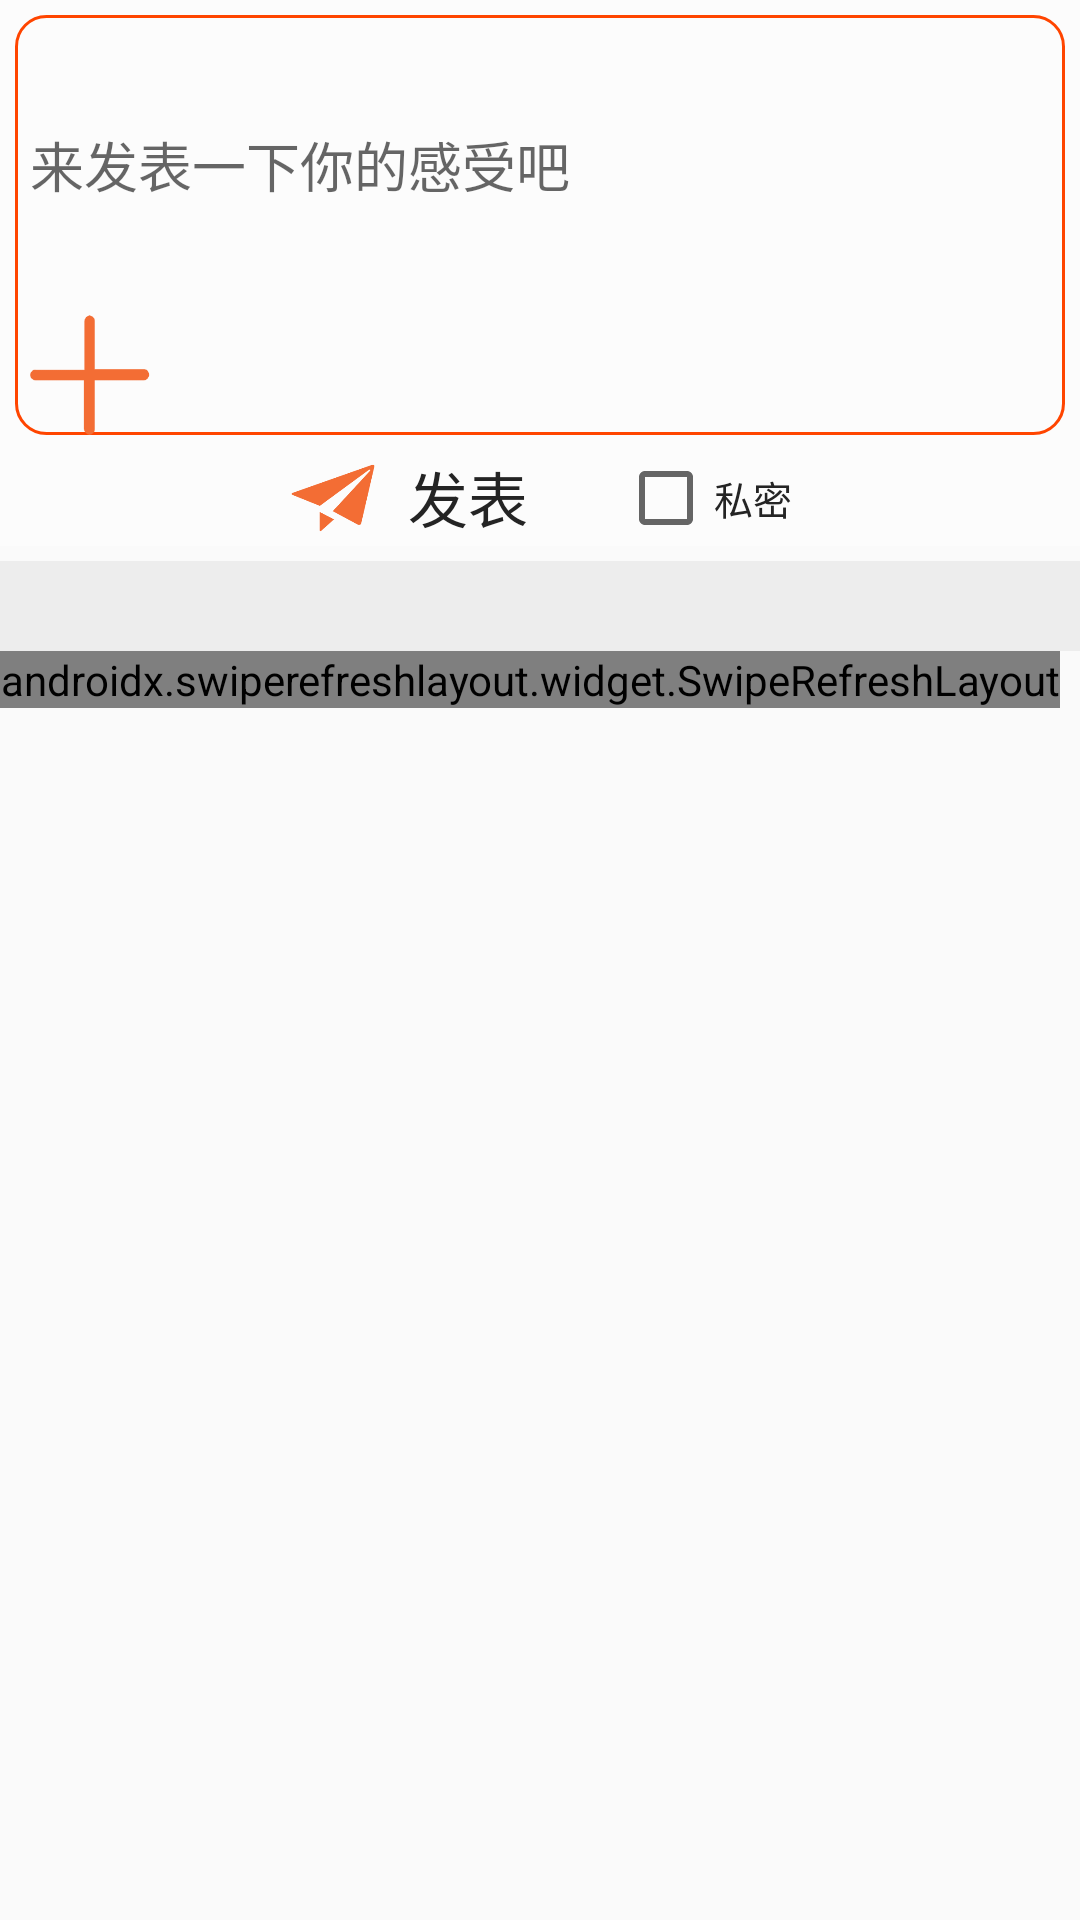

Produce the Android XML layout that renders to this screen, including the resource entries it uses.
<!-- AndroidManifest.xml: application theme AppThemebrown -->
<!-- res/layout/community_fragment.xml -->
<?xml version="1.0" encoding="utf-8"?>
<androidx.coordinatorlayout.widget.CoordinatorLayout xmlns:android="http://schemas.android.com/apk/res/android"
    xmlns:app="http://schemas.android.com/apk/res-auto"
    android:layout_width="match_parent"
    android:layout_height="match_parent"
    >
    <com.google.android.material.appbar.AppBarLayout
        android:layout_width="match_parent"
        android:layout_height="wrap_content"
>
        <com.google.android.material.appbar.CollapsingToolbarLayout
            android:layout_width="match_parent"
            android:layout_height="wrap_content"
            app:layout_scrollFlags="scroll|exitUntilCollapsed">
            <LinearLayout
                android:layout_width="match_parent"
                android:layout_height="wrap_content"
                android:orientation="vertical"
                android:id="@+id/toplayout">
                <LinearLayout
                    android:layout_width="match_parent"
                    android:layout_height="wrap_content"
                    android:orientation="vertical"
                    android:layout_marginStart="5dp"
                    android:layout_marginTop="5dp"
                    android:layout_marginEnd="5dp"
                    android:background="@drawable/corner_bg">

                    <EditText
                        android:layout_width="match_parent"
                        android:layout_height="100dp"
                        android:layout_marginStart="5dp"
                        android:clickable="false"
                        android:id="@+id/contet_text"
                        android:background="@null"
                        android:focusableInTouchMode="true"
                        android:hint="来发表一下你的感受吧"/>

                    <LinearLayout
                        android:layout_width="match_parent"
                        android:layout_height="wrap_content">
                        <ImageView
                            android:layout_width="40dp"
                            android:layout_height="40dp"
                            android:layout_marginStart="5dp"
                            android:id="@+id/add_picture"
                            android:src="@drawable/add"/>
                        <ScrollView
                            android:layout_width="wrap_content"
                            android:layout_height="wrap_content">
                            <androidx.recyclerview.widget.RecyclerView
                                android:layout_width="match_parent"
                                android:layout_height="60dp"
                                android:id="@+id/picture_rec"/>
                        </ScrollView>
                    </LinearLayout>
                </LinearLayout>
                <LinearLayout
                    android:layout_width="match_parent"
                    android:layout_height="wrap_content"
                    android:layout_gravity="center"
                    android:layout_marginTop="5dp"
                    android:background="@drawable/linerlayout_water_selector"
                    android:gravity="center"
                   >
                    <LinearLayout
                        android:layout_width="wrap_content"
                        android:layout_height="wrap_content"
                        android:id="@+id/publish">
                        <ImageView
                            android:layout_width="30dp"
                            android:layout_height="30dp"
                            android:src="@drawable/fabiao"
                            android:layout_gravity="center"
                            android:contentDescription="发表"/>
                        <TextView
                            android:layout_width="wrap_content"
                            android:layout_height="30dp"
                            android:text="发表"
                            android:textSize="20sp"
                            android:textColor="@color/black"
                            android:layout_marginStart="10dp"/>
                    </LinearLayout>
                    <CheckBox
                        android:layout_width="wrap_content"
                        android:layout_height="wrap_content"
                        android:layout_marginStart="30dp"
                        android:id="@+id/isprivate"/>
                    <TextView
                        android:layout_width="wrap_content"
                        android:layout_height="wrap_content"
                        android:text="私密"
                        android:textSize="13sp"
                        android:textColor="@color/black"/>

                </LinearLayout>

            </LinearLayout>
        </com.google.android.material.appbar.CollapsingToolbarLayout>

    </com.google.android.material.appbar.AppBarLayout>

<androidx.core.widget.NestedScrollView
    android:layout_width="match_parent"
    android:layout_height="match_parent"
    android:fillViewport="true"
    app:layout_behavior="@string/appbar_scrolling_view_behavior">
    <LinearLayout
        android:layout_width="match_parent"
        android:layout_height="match_parent"
        android:orientation="vertical">
        <View
            android:layout_width="match_parent"
            android:layout_height="30dp"
            android:layout_marginTop="5dp"
            android:background="#EDEDED"/>
        <androidx.swiperefreshlayout.widget.SwipeRefreshLayout
            android:layout_width="wrap_content"
            android:layout_height="wrap_content"
            android:id="@+id/refreshlayout"
            >
            <androidx.recyclerview.widget.RecyclerView
                android:layout_width="match_parent"
                android:layout_height="wrap_content"
                android:id="@+id/community_recyclerview"
                />

        </androidx.swiperefreshlayout.widget.SwipeRefreshLayout>
    </LinearLayout>
</androidx.core.widget.NestedScrollView>
</androidx.coordinatorlayout.widget.CoordinatorLayout>
<!-- resources referenced by this layout -->
<resources>
  <color name="black">#242424</color>
  <!-- drawable add: png bitmap (drawable, 3008 bytes) -->
  <!-- drawable corner_bg (drawable) -->
  <?xml version="1.0" encoding="utf-8"?>
  <shape xmlns:android="http://schemas.android.com/apk/res/android">
      
      <solid android:color="@color/white" />
  
      
      <corners android:radius="10dp"/>
  
      
      <stroke android:color="@color/brown"
          android:width="1dp"/>
  </shape>
  <!-- drawable fabiao: png bitmap (drawable, 7085 bytes) -->
  <!-- drawable linerlayout_water_selector (drawable) -->
  <?xml version="1.0" encoding="utf-8"?>
  <selector xmlns:android="http://schemas.android.com/apk/res/android">
      <item android:drawable="@color/qianse" android:state_pressed="true"/>
      <item android:drawable="@color/qianse" android:state_focused="true"/>
      <item android:drawable="@color/white"/>
  </selector>
  <style name="AppThemebrown" parent="Theme.AppCompat.Light.NoActionBar">
          
          <item name="colorPrimary">@color/white</item>
          <item name="colorPrimaryDark">@color/brown</item>
          <item name="colorAccent">@color/colorAccent</item>
      </style>
  <color name="white">#FCFCFC</color>
  <color name="brown">#FF4500</color>
  <color name="qianse">#EEEEE0</color>
  <color name="colorAccent">#D81B60</color>
</resources>
